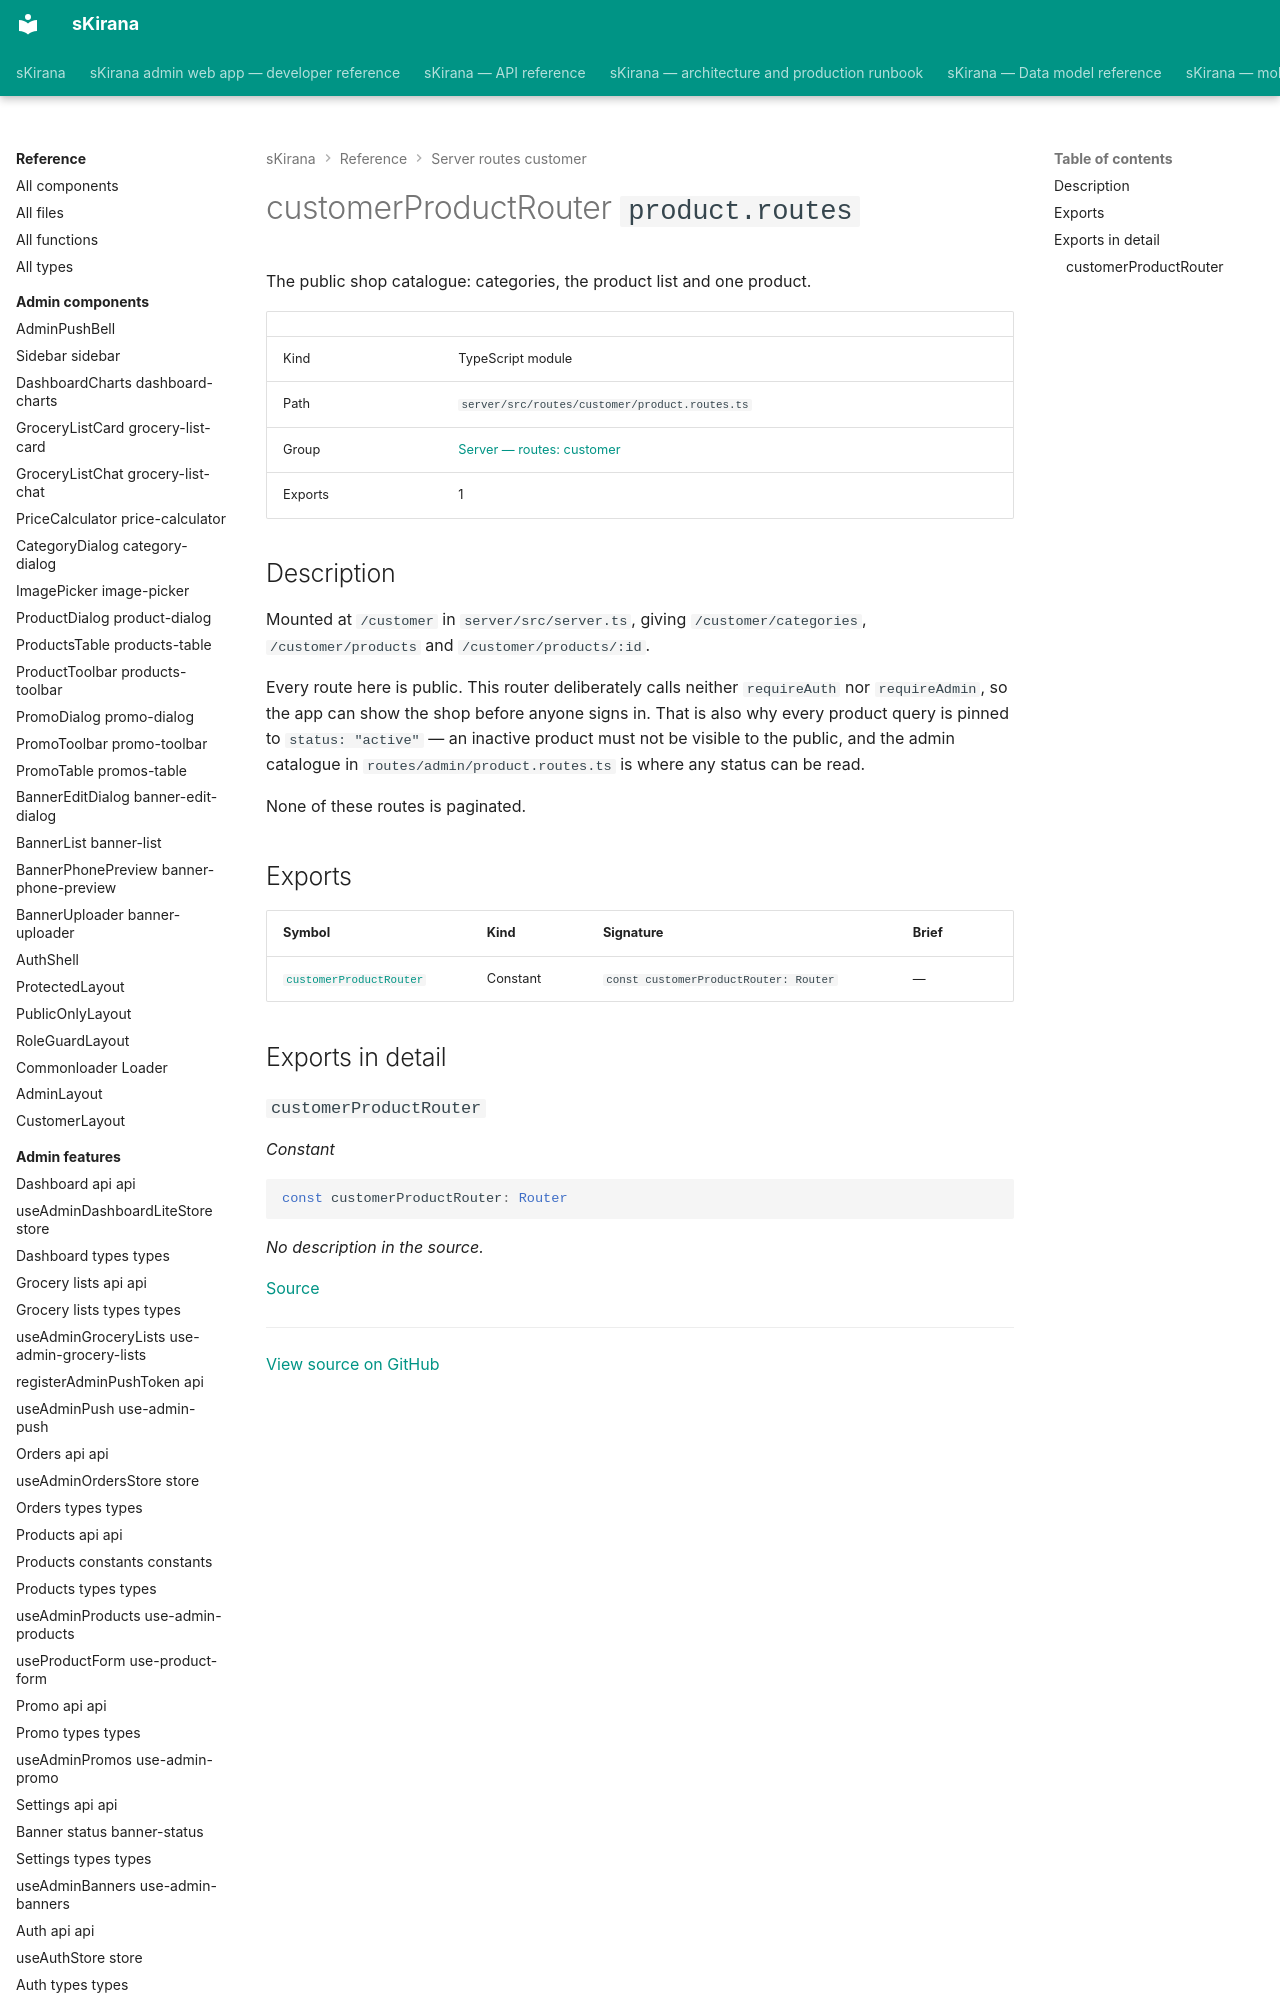

repository: shiv-anshu-gupta/TypeScriptProject · page: reference/server-routes-customer/routes-customer-product-routes/index.html · generator: mkdocs

# customerProductRouter `product.routes`

The public shop catalogue: categories, the product list and one product.

|  |  |
|---|---|
| Kind | TypeScript module |
| Path | `server/src/routes/customer/product.routes.ts` |
| Group | [Server — routes: customer](index.md) |
| Exports | 1 |
